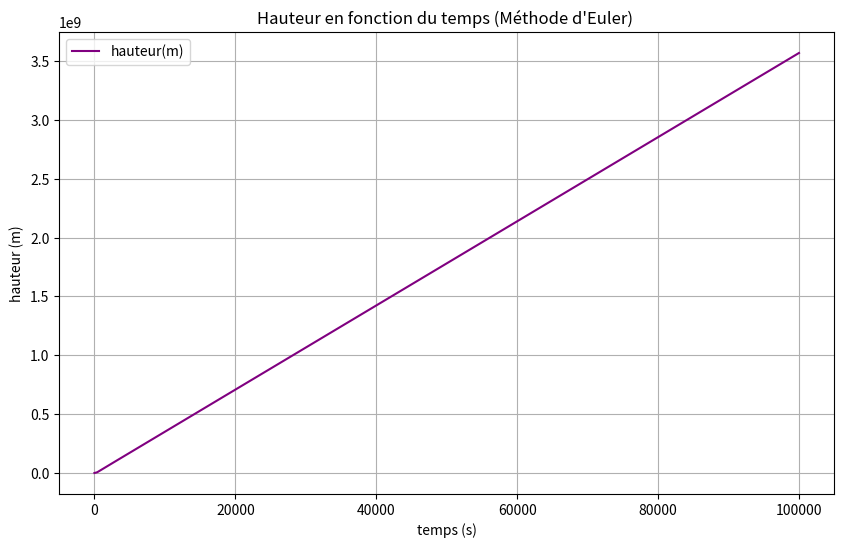

Source code (Python):
import matplotlib
import matplotlib.pyplot as plt
import matplotlib.animation as animation
import math

## TEST VITESSE DE LIBERATION

# Paramètres du mouvement:
t0 = 0  # Temps initial (s)
dt = 2  # Pas de temps (s)
y0 = 0
v0_y = 11200 # Vitesse initiale (m/s)
m01 = 530000 # masse initiale
mf1 = 31000 # masse finale
mf2 = 31000  # 2e etage tout seul fait 31000kg
dm1 = 1600 # débit de masse 1er étage
dm2 = 4000 # débit de masse 2e étage
ve = 4560 # vitesse d'éjection du carburant
x0 = 0
v0_x = 0  # Vitesse initiale (m/s)
g0 = 9.81
al0 = 0 # inclinasion initiale (degrés)
p = 1 # masse volumique (kg/m³)
Cd = 0#0.1 # coefficient de traînée
Cl = 0#0.1 # coeff. portée
A = 10
Ox0 = 0
Oy0 = 1
rT = 6371000 # rayon de la terre (m)
G = 0.0000000000667 #Nm²/Kg² 
M = 5972000000000000000000000 # masse de la terre (kg)


# Initialisation des listes
temps = []
vitesse_y = []
position_y = []
vitesse_x = []
position_x = []



# Conditions initiales
t = t0
m1 = m01
v_y = v0_y 
y = y0
y2 = y0
v_x = v0_x
x = x0
al = al0
Ox = Ox0 
Oy = Oy0
mf = 0
g = g0





def etage(mf, m, dm):

    global v_y , t , dt , Ly , ve_y , Dy , y , x ,  Cd , Cl , v_x , ve_x , g , ve , A , al , ve , p , Oy , Ox , d , g , G , M , Lx , Dx , rT 
    # Méthode d'Euler pour calculer la vitesse et la position
    while y >= 0 and m > mf:
        


        t = t + dt 
      

        y = v_y*dt + y
      
        # x = x + v_x*dt
       
        L = (Cl*p*(v_x*v_x*+v_y*v_y)*A)/2
        D = (Cd*p*(v_x*v_x + v_y*v_y)*A)/2 #traînée, pas projetée

        if not (v_x == 0 and v_y== 0):
            Oy = v_y/math.sqrt(v_x*v_x+v_y*v_y)
            Ox = v_x/math.sqrt(v_x*v_x+v_y*v_y)

        Lx = L*Oy
        Ly = L*Ox
        Dx = -D*Ox
        Dy = -D*Oy

        # ve_x = (-ve*Ox) +v_x
        ve_y = (-ve*Oy) + v_y
        v_y = ((-m*g*dt - dm*dt*ve_y + m*v_y) + Ly*dt + Dy*dt) / (m - dm*dt)

        d = rT + y # distance au centre (rayon terre + hauteur fusée)

        m = m - dm*dt # masse 
        g = (G*M)/(d*d) # nouveau g 
        print(y)
       
        
        temps.append(t)
        # vitesse_y.append(v_y)
        # position_y.append(y)

        
        position_y.append(y)
        vitesse_y.append(v_y)
        vitesse_x.append(v_x)
        position_x.append(x)
        
        
        



if m1 >= mf1:
    etage(mf1 , m1 , dm1)


print("étage 2:")

if m1 >= mf2:
    m1 = m1 - 1
    etage(mf2 , m1, dm2)



while y >= 0 and t < 100000 :
    d = rT + y
    g = (G*M)/(d*d)
    v_y = ((-mf2*g*dt + mf2*v_y) + Ly*dt + Dy*dt) / (mf2)
    y = v_y*dt + y
    t = t + dt 
    print(g)
    temps.append(t)
    position_y.append(y)
    vitesse_y.append(v_y)
    


# graph y(t)

# Tracé des courbes
plt.figure(figsize=(10, 6))
# Courbe de la vitesse (axe y)
plt.subplot(1, 1, 1)
plt.plot(temps, position_y, label="hauteur(m)", color="purple")
plt.title("Hauteur en fonction du temps (Méthode d'Euler) ")
plt.xlabel("temps (s)")
plt.ylabel("hauteur (m)")
plt.grid(True)
plt.legend()

plt.show()
